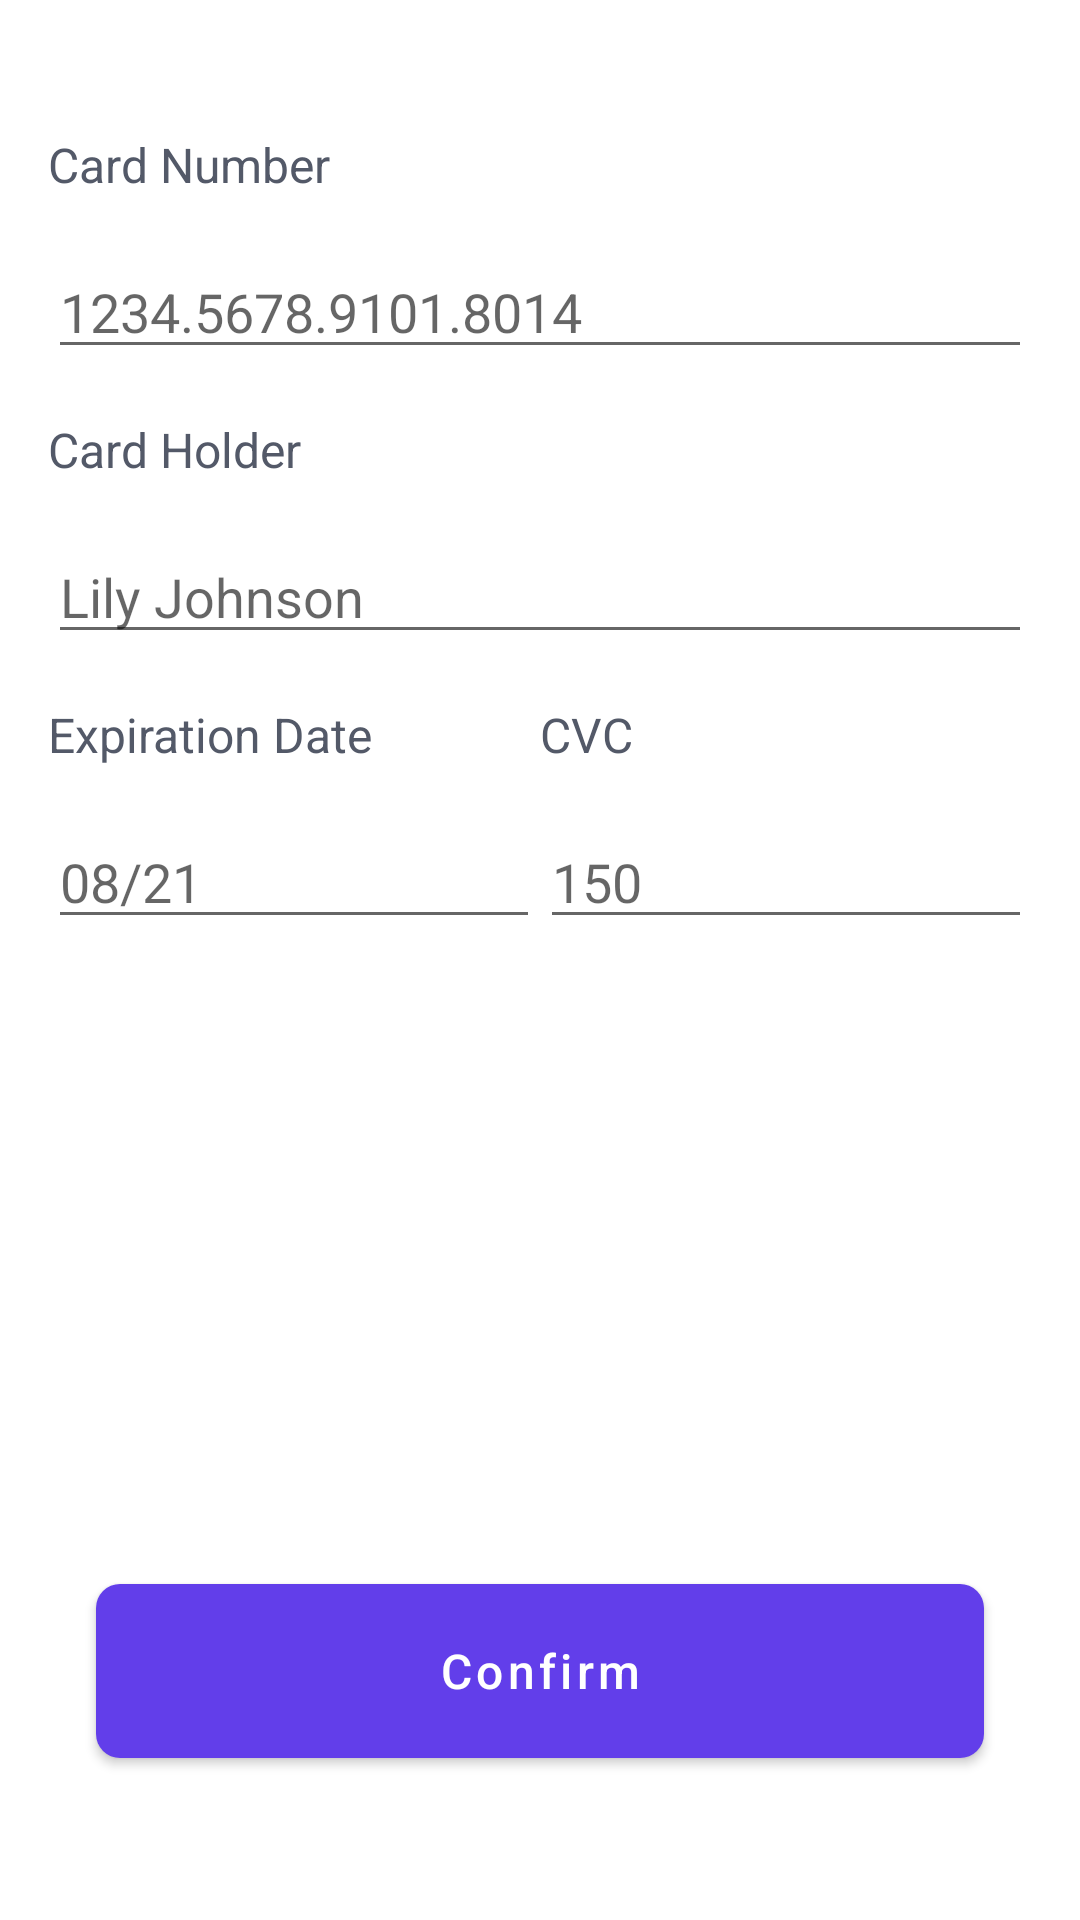

Here is an Android app screen rendered from its layout file. Give the layout XML and the strings, colors and styles it references.
<!-- AndroidManifest.xml: activity theme Theme.MovieBookingApp.TransparentStatusBar -->
<!-- res/layout/activity_add_new_card.xml -->
<?xml version="1.0" encoding="utf-8"?>
<RelativeLayout
    xmlns:android="http://schemas.android.com/apk/res/android"
    xmlns:app="http://schemas.android.com/apk/res-auto"
    xmlns:tools="http://schemas.android.com/tools"
    android:layout_width="match_parent"
    android:layout_height="match_parent"
    android:padding="@dimen/margin_medium_2"
    tools:context=".activities.AddNewCardActivity">

    <androidx.appcompat.widget.AppCompatImageView
        android:id="@+id/btnBack"
        android:layout_width="wrap_content"
        android:layout_height="wrap_content"
        app:srcCompat="@drawable/ic_baseline_arrow_back_ios_black_24dp"
        android:layout_marginTop="@dimen/margin_medium"/>

    <androidx.appcompat.widget.AppCompatTextView
        android:id="@+id/tvCardNumberLabel"
        android:layout_width="wrap_content"
        android:layout_height="wrap_content"
        android:text="@string/lbl_card_number"
        android:textColor="@color/secondary_text"
        android:textSize="@dimen/text_regular_2x"
        android:layout_below="@id/btnBack"
        android:layout_marginTop="@dimen/margin_medium_3"/>

    <androidx.appcompat.widget.AppCompatEditText
        android:id="@+id/etCardNumber"
        android:layout_width="match_parent"
        android:layout_height="wrap_content"
        android:layout_below="@id/tvCardNumberLabel"
        android:layout_marginTop="@dimen/margin_medium_2"
        android:hint="@string/hint_card_number"
        android:inputType="number" />

    <androidx.appcompat.widget.AppCompatTextView
        android:id="@+id/tvCardHolderLabel"
        android:layout_width="wrap_content"
        android:layout_height="wrap_content"
        android:text="@string/lbl_card_holder_small_letters"
        android:textColor="@color/secondary_text"
        android:textSize="@dimen/text_regular_2x"
        android:layout_below="@id/etCardNumber"
        android:layout_marginTop="@dimen/margin_medium_2"/>

    <androidx.appcompat.widget.AppCompatEditText
        android:id="@+id/etCardHolderName"
        android:layout_width="match_parent"
        android:layout_height="wrap_content"
        android:layout_below="@id/tvCardHolderLabel"
        android:layout_marginTop="@dimen/margin_medium_2"
        android:hint="@string/name_hint"
        android:inputType="text" />

    <LinearLayout
        android:id="@+id/llForTwoLabels"
        android:layout_width="match_parent"
        android:layout_height="wrap_content"
        android:layout_below="@id/etCardHolderName"
        android:layout_marginTop="@dimen/margin_medium_2"
        android:weightSum="2">

        <androidx.appcompat.widget.AppCompatTextView
            android:id="@+id/tvExpirationDateLabel"
            android:layout_width="0dp"
            android:layout_height="wrap_content"
            android:layout_weight="1"
            android:text="@string/lbl_expiration_date"
            android:textColor="@color/secondary_text"
            android:textSize="@dimen/text_regular_2x"/>

        <androidx.appcompat.widget.AppCompatTextView
            android:id="@+id/tvCVCLabel"
            android:layout_width="0dp"
            android:layout_height="wrap_content"
            android:layout_weight="1"
            android:text="@string/lbl_cvc"
            android:textColor="@color/secondary_text"
            android:textSize="@dimen/text_regular_2x"/>

    </LinearLayout>

    <LinearLayout
        android:id="@+id/llForTwoEditTexts"
        android:layout_width="match_parent"
        android:layout_height="wrap_content"
        android:layout_below="@id/llForTwoLabels"
        android:layout_marginTop="@dimen/margin_medium_2"
        android:weightSum="2">

        <androidx.appcompat.widget.AppCompatEditText
            android:id="@+id/etExpirationDate"
            android:layout_width="0dp"
            android:layout_height="wrap_content"
            android:layout_weight="1"
            android:hint="@string/hint_expiration_date" />

        <androidx.appcompat.widget.AppCompatEditText
            android:id="@+id/etCVC"
            android:layout_width="0dp"
            android:layout_height="wrap_content"
            android:layout_weight="1"
            android:hint="@string/hint_cvc"
            android:inputType="number"/>

    </LinearLayout>

    <com.google.android.material.button.MaterialButton
        android:id="@+id/btnConfirm"
        android:layout_width="match_parent"
        android:layout_height="@dimen/height_btn_start"
        android:text="@string/btn_confirm"
        android:textAllCaps="false"
        android:textSize="@dimen/text_regular_2x"
        app:cornerRadius="@dimen/margin_medium"
        app:elevation="@dimen/margin_medium_2"
        android:layout_marginHorizontal="@dimen/margin_medium_2"
        android:layout_marginBottom="@dimen/margin_xlarge"
        android:layout_alignParentBottom="true"/>

</RelativeLayout>
<!-- resources referenced by this layout -->
<resources>
  <color name="secondary_text">#535968</color>
  <dimen name="height_btn_start">70dp</dimen>
  <dimen name="margin_medium">8dp</dimen>
  <dimen name="margin_medium_2">16dp</dimen>
  <dimen name="margin_medium_3">20dp</dimen>
  <dimen name="margin_xlarge">32dp</dimen>
  <dimen name="text_regular_2x">16sp</dimen>
  <string name="btn_confirm">Confirm</string>
  <string name="hint_card_number">1234.5678.9101.8014</string>
  <string name="hint_cvc">150</string>
  <string name="hint_expiration_date">08/21</string>
  <string name="lbl_card_holder_small_letters">Card Holder</string>
  <string name="lbl_card_number">Card Number</string>
  <string name="lbl_cvc">CVC</string>
  <string name="lbl_expiration_date">Expiration Date</string>
  <string name="name_hint">Lily Johnson</string>
  <style name="Theme.MovieBookingApp.TransparentStatusBar" parent="Theme.MovieBookingApp">
          <item name="android:fitsSystemWindows">true</item>
          <item name="android:statusBarColor">@android:color/transparent</item>
          <item name="android:windowLightStatusBar">true</item>
      </style>
  <style name="Theme.MovieBookingApp" parent="Theme.MaterialComponents.DayNight.NoActionBar">
          
          <item name="colorPrimary">@color/colorPrimary</item>
          <item name="colorAccent">@color/colorAccent</item>
  
          
          <item name="android:statusBarColor" tools:targetApi="l">?attr/colorPrimary</item>
      </style>
  <color name="colorPrimary">#623eea</color>
  <color name="colorAccent">#4de1c0</color>
</resources>
